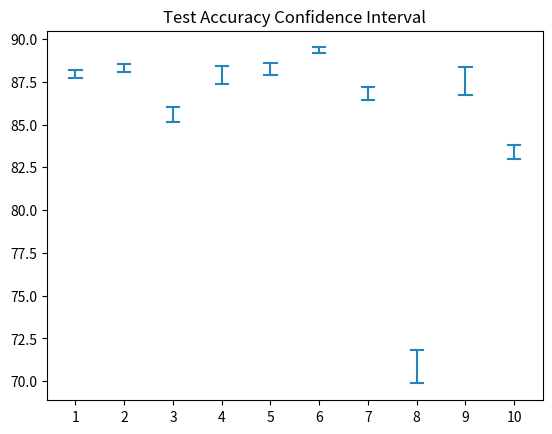

Source code (Python):
import matplotlib.pyplot as plt


def plot_confidence_interval(x, top, bottom, color='#2187bb', horizontal_line_width=0.25):
    mean = (top + bottom ) / 2
    left = x - horizontal_line_width / 2
    right = x + horizontal_line_width / 2
    
    plt.plot([x, x], [top, bottom], color=color)
    plt.plot([left, right], [top, top], color=color)
    plt.plot([left, right], [bottom, bottom], color=color)
    #plt.plot(x, mean, 'o', color='#f44336')


plt.xticks(range(1, 11), range(1,11))
plt.title("Test Accuracy Confidence Interval")
ax = plt.gca()
#ax.set_ylim([69, 89])

plot_confidence_interval(1, 87.72149595074815, 88.17086855120498)
plot_confidence_interval(2, 88.07379900381879, 88.54885114266558)
plot_confidence_interval(3, 85.15501839468617, 86.05147879769665)
plot_confidence_interval(4, 87.38810560975827, 88.41621567930423)
plot_confidence_interval(5, 87.91834139983338, 88.58425259430724)
plot_confidence_interval(6, 89.15454197639686, 89.50491236930627)
plot_confidence_interval(7, 86.44878020135907, 87.18467316778155)
plot_confidence_interval(8, 69.86620960675175, 71.82046641863887)
plot_confidence_interval(9, 86.73532654247073, 88.37270568409177)
plot_confidence_interval(10, 82.97981259916341, 83.80891420747722)
plt.show()